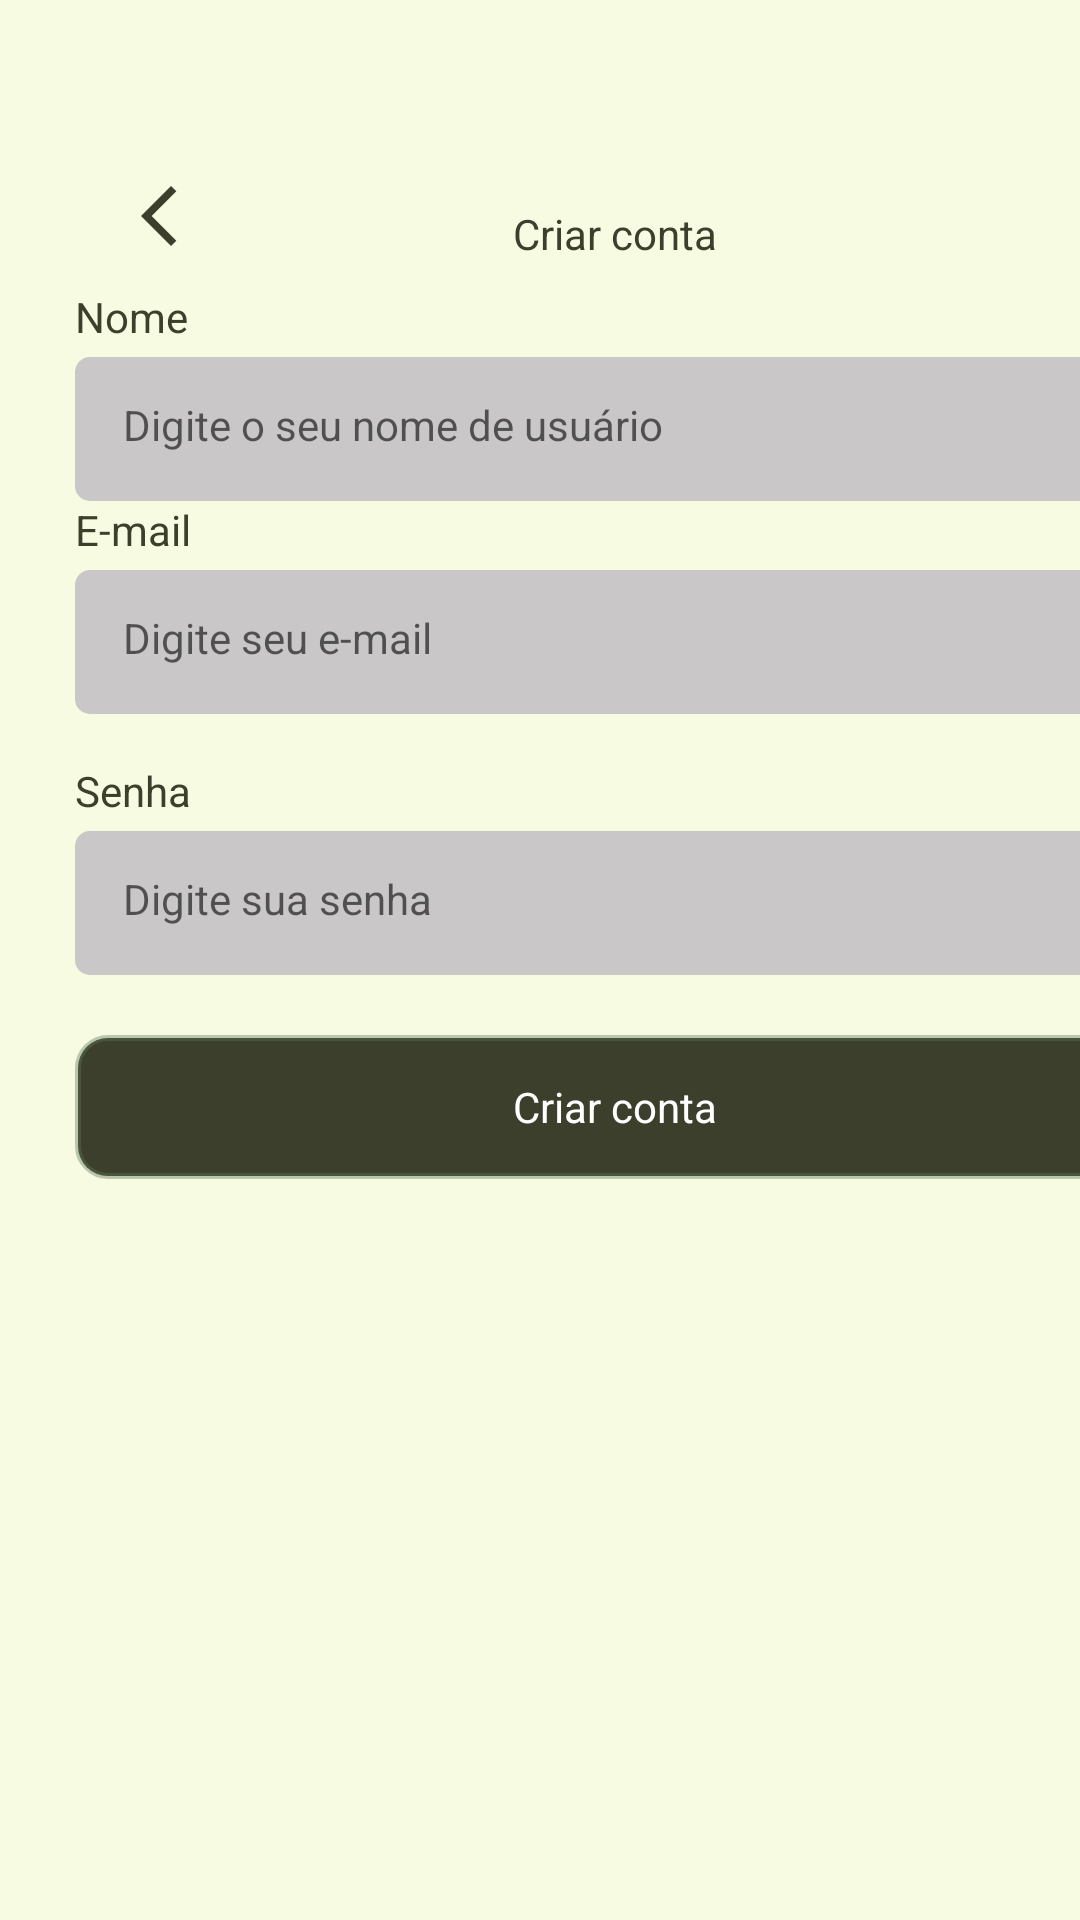

Write the Android layout XML for this screen, with the resource values it uses.
<!-- AndroidManifest.xml: application theme Theme.Medvest -->
<!-- res/layout/fragment_register.xml -->
<?xml version="1.0" encoding="utf-8"?>
<ScrollView xmlns:android="http://schemas.android.com/apk/res/android"
    xmlns:tools="http://schemas.android.com/tools"
    android:layout_width="match_parent"
    android:layout_height="match_parent"
    xmlns:app="http://schemas.android.com/apk/res-auto"
    tools:context=".ui.auth.RegisterFragment"
    android:fillViewport="true">

    <LinearLayout
        android:layout_width="match_parent"
        android:layout_height="wrap_content"
        android:orientation="vertical"
        android:layout_marginHorizontal="25dp"
        app:layout_constraintBottom_toBottomOf="parent"
        app:layout_constraintTop_toTopOf="parent"
        app:layout_constraintStart_toStartOf="parent"
        app:layout_constraintEnd_toEndOf="parent"
        android:id="@+id/linearlayout1">

        <com.google.android.material.appbar.MaterialToolbar
            android:id="@+id/toolbar"
            android:layout_width="match_parent"
            android:layout_height="wrap_content"
            app:navigationIcon="@drawable/ic_back"
            android:paddingTop="40dp">
            <TextView
                android:layout_width="wrap_content"
                android:layout_height="wrap_content"
                android:text="@string/text_title_toolbar_register_fragment"
                android:textColor="@color/palavras"
                android:layout_gravity="center_horizontal"
                android:paddingTop="20dp"/>

        </com.google.android.material.appbar.MaterialToolbar>

        <LinearLayout
            android:layout_width="match_parent"
            android:layout_height="wrap_content"
            android:orientation="vertical"
            app:layout_constraintBottom_toBottomOf="parent"
            app:layout_constraintTop_toTopOf="parent"
            app:layout_constraintStart_toStartOf="parent"
            app:layout_constraintEnd_toEndOf="parent"
            android:id="@+id/linearlayout2">

            <TextView
                android:id="@+id/textviewNomeUsuário"
                android:layout_width="wrap_content"
                android:layout_height="wrap_content"
                android:text="@string/name_text"
                android:textColor="@color/palavras"/>
            <EditText
                android:id="@+id/editTextNome"
                android:layout_width="match_parent"
                android:layout_height="48dp"
                android:hint="@string/hint_edit_name"
                style="@style/EditTextTheme"
                android:layout_marginTop="4dp" />

            <TextView
                android:id="@+id/textviewEmail"
                android:layout_width="wrap_content"
                android:layout_height="wrap_content"
                android:text="@string/email_text"
                android:textColor="@color/palavras"/>

            <EditText
                android:id="@+id/editTextEmail"
                android:layout_width="match_parent"
                android:layout_height="48dp"
                android:hint="@string/hint_edit_email"
                style="@style/EditTextTheme"
                android:inputType="textEmailAddress"
                android:layout_marginTop="4dp" />

            <TextView
                android:id="@+id/textViewSenha"
                android:layout_width="wrap_content"
                android:layout_height="wrap_content"
                android:text="@string/passord_text"
                android:textColor="@color/palavras"
                android:layout_marginTop="16dp"/>

            <EditText
                android:id="@+id/editTextSenha"
                android:layout_width="match_parent"
                android:layout_height="48dp"
                android:inputType="textPassword"
                android:hint="@string/hint_edit_password"
                style="@style/EditTextTheme"
                android:layout_marginTop="4dp"/>

            <com.google.android.material.button.MaterialButton
                android:id="@+id/buttonCriarconta"
                style="@style/ButtonTheme"
                android:layout_width="match_parent"
                android:layout_height="wrap_content"
                android:layout_marginTop="20dp"
                android:text="@string/text_button_registeraccount_fragment" />

            <ProgressBar
                android:id="@+id/progressbar"
                android:layout_width="wrap_content"
                android:layout_height="wrap_content"
                android:layout_gravity="center"
                android:indeterminateTint="@color/palavras"
                android:layout_marginTop="8dp"
                android:visibility="invisible"
                tools:visibility="visible"/>
        </LinearLayout>
    </LinearLayout>


</ScrollView>
<!-- resources referenced by this layout -->
<resources>
  <color name="palavras">#3b3f2b</color>
  <!-- drawable ic_back (drawable) -->
  <vector xmlns:android="http://schemas.android.com/apk/res/android" android:height="24dp" android:tint="#3b3f2b" android:viewportHeight="960" android:viewportWidth="960" android:width="24dp">
        
      <path android:fillColor="@android:color/white" android:pathData="M640,880L240,480L640,80L711,151L382,480L711,809L640,880Z"/>
      
  </vector>
  <string name="email_text">E-mail</string>
  <string name="hint_edit_email">Digite seu e-mail</string>
  <string name="hint_edit_name">Digite o seu nome de usuário</string>
  <string name="hint_edit_password">Digite sua senha</string>
  <string name="name_text">Nome</string>
  <string name="passord_text">Senha</string>
  <string name="text_button_registeraccount_fragment">Criar conta</string>
  <string name="text_title_toolbar_register_fragment">Criar conta</string>
  <style name="ButtonTheme" parent="Theme.MaterialComponents.DayNight.NoActionBar">
          <item name="android:background">@drawable/edit_botoes</item>
          <item name="android:textAllCaps">false</item>
          <item name="android:textColor">@color/white</item>
          <item name="backgroundTint">@null</item>
      </style>
  <style name="EditTextTheme" parent="Theme.MaterialComponents.DayNight.NoActionBar">
          <item name="android:background">@drawable/bg_edittext</item>
          <item name="android:padding">16dp</item>
          <item name="android:textSize">14sp</item>
      </style>
  <style name="Theme.Medvest" parent="Base.Theme.Medvest" />
  <!-- drawable edit_botoes (drawable) -->
  <?xml version="1.0" encoding="utf-8"?>
  <shape xmlns:android="http://schemas.android.com/apk/res/android"
      android:shape="rectangle">
      <solid android:color="#3B3F2B"/>
      <stroke android:color="#655E7858" android:width="2dp"/>
      <corners android:radius="10dp"/>
  </shape>
  <color name="white">#FFFFFFFF</color>
  <!-- drawable bg_edittext (drawable) -->
  <?xml version="1.0" encoding="utf-8"?>
  <shape xmlns:android="http://schemas.android.com/apk/res/android"
      android:shape="rectangle">
  
      
      <solid android:color="@color/cinza" />
  
      
      <corners android:radius="5dp" />
  
  </shape>
  <style name="Base.Theme.Medvest" parent="Theme.Material3.DayNight.NoActionBar">
          <item name="android:windowBackground">@color/fundo</item>
          <item name="colorPrimary">@color/fundo</item>
          <item name="colorPrimaryVariant">@color/fundo</item>
      </style>
  <color name="cinza">#c9c7c7</color>
  <color name="fundo">#F6FBE2</color>
</resources>
